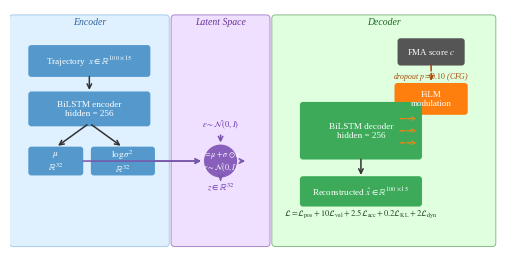

This figure's Python source: (Note: this script raises an exception after producing the figure.)
#!/usr/bin/env python3
"""Figure 2: CVAE architecture diagram (FiLM conditioning + CFG dropout).

Outputs:
    figures/cvae_architecture.png  (300 DPI)
    figures/cvae_architecture.pdf  (vector)
"""

import os
import matplotlib
matplotlib.use('Agg')
import matplotlib.pyplot as plt
from matplotlib.patches import FancyBboxPatch, FancyArrowPatch, Polygon
import matplotlib.patheffects as pe
import numpy as np

plt.rcParams.update({
    'font.family': 'serif',
    'font.serif': ['Times New Roman', 'Times', 'Liberation Serif', 'DejaVu Serif'],
    'mathtext.fontset': 'stix',
    'font.size': 8,
    'axes.unicode_minus': False,
})

# ── Colour palette ─────────────────────────────────────────────────────────────
ENC_WASH  = '#DFF0FF'   # encoder region background
LAT_WASH  = '#EFE0FF'   # latent region background
DEC_WASH  = '#DFFFDF'   # decoder region background
ENC_BLOCK = '#5599CC'   # encoder blocks
LAT_BLOCK = '#8860BB'   # latent block
DEC_BLOCK = '#3DAA5A'   # decoder blocks
FILM_CLR  = '#FF7F0E'   # FiLM block
WHITE     = '#FFFFFF'
DARK      = '#1A1A1A'
ARROW_CLR = '#333333'

# ── Figure: 16 cm × 8 cm → 6.30" × 3.15" ─────────────────────────────────────
fig, ax = plt.subplots(figsize=(6.30, 3.15))
ax.set_xlim(0, 16)
ax.set_ylim(0, 8)
ax.axis('off')
fig.patch.set_facecolor('white')


# ─── Helper: filled rounded box with centred text ─────────────────────────────
def draw_box(cx, cy, w, h, label, fcolor, tcolor=WHITE, fontsize=7.2,
             edgecolor='none', lw=1.0, bold=False, multialign='center'):
    bx, by = cx - w / 2, cy - h / 2
    box = FancyBboxPatch((bx, by), w, h,
                         boxstyle='round,pad=0.10',
                         facecolor=fcolor, edgecolor=edgecolor,
                         linewidth=lw, zorder=3, clip_on=False)
    ax.add_patch(box)
    ax.text(cx, cy, label, ha='center', va='center',
            fontsize=fontsize, color=tcolor,
            fontweight='bold' if bold else 'normal',
            zorder=4, clip_on=False, multialignment=multialign)
    return bx, by, w, h


def arrow(x0, y0, x1, y1, dashed=False, color=ARROW_CLR, lw=1.1, ms=8):
    style = 'dashed' if dashed else 'solid'
    ax.annotate('',
                xy=(x1, y1), xytext=(x0, y0),
                arrowprops=dict(arrowstyle='->', color=color,
                                lw=lw, mutation_scale=ms,
                                linestyle=style),
                zorder=5, clip_on=False)


# ── Region shading ─────────────────────────────────────────────────────────────
# Encoder: x = 0.1 – 5.1
ax.add_patch(FancyBboxPatch((0.10, 0.30), 5.00, 7.40,
             boxstyle='round,pad=0.12', facecolor=ENC_WASH,
             edgecolor='#AACCEE', linewidth=0.7, zorder=1))
ax.text(2.60, 7.60, 'Encoder', ha='center', va='center',
        fontsize=7, color='#336699', fontstyle='italic')

# Latent: x = 5.4 – 8.4
ax.add_patch(FancyBboxPatch((5.40, 0.30), 3.00, 7.40,
             boxstyle='round,pad=0.12', facecolor=LAT_WASH,
             edgecolor='#AA88CC', linewidth=0.7, zorder=1))
ax.text(6.90, 7.60, 'Latent Space', ha='center', va='center',
        fontsize=7, color='#663399', fontstyle='italic')

# Decoder: x = 8.7 – 15.9
ax.add_patch(FancyBboxPatch((8.70, 0.30), 7.10, 7.40,
             boxstyle='round,pad=0.12', facecolor=DEC_WASH,
             edgecolor='#88BB88', linewidth=0.7, zorder=1))
ax.text(12.25, 7.60, 'Decoder', ha='center', va='center',
        fontsize=7, color='#226622', fontstyle='italic')

# ── ENCODER COLUMN (x ≈ 2.60) ─────────────────────────────────────────────────
EX = 2.60

# Input block
draw_box(EX, 6.30, 3.80, 0.85,
         r'Trajectory  $x \in \mathbb{R}^{100 \times 15}$',
         ENC_BLOCK, fontsize=6.6)
arrow(EX, 5.88, EX, 5.25)

# BiLSTM encoder
draw_box(EX, 4.72, 3.80, 0.95,
         'BiLSTM encoder\nhidden = 256',
         ENC_BLOCK, fontsize=6.6)

# Fork: two arrows from BiLSTM down to μ and logσ²
MU_X, LOGS_X = 1.50, 3.70
arrow(EX, 4.25, MU_X,   3.45)
arrow(EX, 4.25, LOGS_X, 3.45)

# μ block
draw_box(MU_X,   3.00, 1.60, 0.75,
         '$\\mu$\n$\\mathbb{R}^{32}$',
         ENC_BLOCK, fontsize=6.6)

# log σ² block
draw_box(LOGS_X, 3.00, 1.90, 0.75,
         '$\\log\\sigma^2$\n$\\mathbb{R}^{32}$',
         ENC_BLOCK, fontsize=6.6)

# ── LATENT COLUMN (x ≈ 6.90) ──────────────────────────────────────────────────
LX = 6.90

# Arrows from μ, logσ² into reparameterisation node
arrow(MU_X   + 0.80, 3.00, LX - 0.55, 3.00, color='#7755AA')
arrow(LOGS_X + 0.95, 3.00, LX - 0.55, 3.00, color='#7755AA')

# Reparameterization circle
theta = np.linspace(0, 2 * np.pi, 80)
r = 0.52
ax.fill(LX + r * np.cos(theta), 3.00 + r * np.sin(theta),
        color=LAT_BLOCK, zorder=3, clip_on=False)
ax.text(LX, 3.00,
        '$z = \\mu + \\sigma \\odot \\epsilon$\n$\\epsilon \\sim \\mathcal{N}(0, I)$',
        ha='center', va='center', fontsize=5.8, color=WHITE,
        zorder=4, clip_on=False, multialignment='center')

# ε label (incoming noise)
ax.text(LX, 4.20, '$\\epsilon \\sim \\mathcal{N}(0,I)$',
        ha='center', va='center', fontsize=6.0, color='#6633AA',
        zorder=4, clip_on=False)
arrow(LX, 3.95, LX, 3.52, color='#7755AA')

# z output label
ax.text(LX, 2.15, '$z \\in \\mathbb{R}^{32}$',
        ha='center', va='center', fontsize=6.5, color='#6633AA',
        fontweight='bold', zorder=4, clip_on=False)
arrow(LX, 2.48, LX, 2.35, color='#7755AA')

# Arrow from latent → decoder
arrow(LX + 0.55, 3.00, 9.70 - 1.90, 3.00, color='#7755AA')

# ── DECODER COLUMN (x ≈ 11.5) ─────────────────────────────────────────────────
DX = 11.50

# FMA score input (top)
draw_box(13.80, 6.60, 2.00, 0.70,
         'FMA score $c$',
         '#555555', fontsize=6.4)

# CFG dropout label
ax.text(13.80, 5.98,
        'dropout $p=0.10$ (CFG)',
        ha='center', va='top', fontsize=5.6,
        color='#AA4400', style='italic', zorder=4, clip_on=False)
arrow(13.80, 6.25, 13.80, 5.55, dashed=True, color='#AA4400', ms=7)

# FiLM block
draw_box(13.80, 5.05, 2.20, 0.85,
         'FiLM\nmodulation',
         FILM_CLR, fontsize=6.4)

# BiLSTM decoder
draw_box(DX, 4.00, 3.80, 1.70,
         'BiLSTM decoder\nhidden = 256',
         DEC_BLOCK, fontsize=6.6)

# FiLM → decoder arrows (three horizontal dashed arrows showing per-layer injection)
for dy in [4.40, 4.00, 3.60]:
    ax.annotate('',
                xy=(DX + 1.90, dy), xytext=(13.80 - 1.10, dy),
                arrowprops=dict(arrowstyle='->', color=FILM_CLR,
                                lw=0.9, mutation_scale=6,
                                linestyle='dashed'),
                zorder=5, clip_on=False)

# Arrow from decoder down to output
arrow(DX, 3.15, DX, 2.45)

# Output block
draw_box(DX, 2.00, 3.80, 0.80,
         r'Reconstructed $\hat{x} \in \mathbb{R}^{100 \times 15}$',
         DEC_BLOCK, fontsize=6.5)

# Loss equation below output block
loss_text = (r'$\mathcal{L} = \mathcal{L}_{\mathrm{pos}}'
             r' + 10\mathcal{L}_{\mathrm{vel}}'
             r' + 2.5\mathcal{L}_{\mathrm{acc}}'
             r' + 0.2\mathcal{L}_{\mathrm{KL}}'
             r' + 2\mathcal{L}_{\mathrm{dyn}}$')
ax.text(DX, 1.30, loss_text,
        ha='center', va='center', fontsize=6.0,
        color='#224422', zorder=4, clip_on=False)

# ── Save ──────────────────────────────────────────────────────────────────────
out_dir = os.path.join(os.path.dirname(__file__), '..', '..', 'figures')
os.makedirs(out_dir, exist_ok=True)

plt.tight_layout(pad=0.05)
fig.savefig(os.path.join(out_dir, 'cvae_architecture.png'),
            dpi=300, bbox_inches='tight', facecolor='white')
fig.savefig(os.path.join(out_dir, 'cvae_architecture.pdf'),
            bbox_inches='tight', facecolor='white')
print('Saved cvae_architecture.{png,pdf}')
plt.close(fig)
